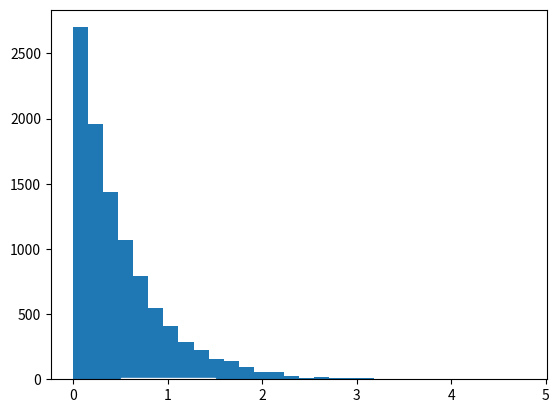

This chart was generated by the following Python code:
'''
uniform(a, b, n)
a - b range from a to b
generate n numbers
'''

import numpy as np
import matplotlib.mlab as mlab
import matplotlib.pyplot as plt

def problem_1(nbooks):
	a = 1; b = 3 # a=min bookwidth ; b=max bookwidth
	#nbooks = 5 # Number of books
	nbins = 30 # Number of bins
	edgecolor = 'w' # Color separating bars in the bargraph
	N = 10000

	# X is the array with the values of the RV to be plotted
	X = [sum(np.random.uniform(a, b, nbooks)) for i in range(0, N)]
	
	# Create bins and histogram
	bins = [float(x) for x in np.linspace(nbooks * a, nbooks * b,nbins + 1)]
	h1, bin_edges = np.histogram(X, bins, density=True)
	# Define points on the horizontal axis
	be1 = bin_edges[0 : len(bin_edges) - 1]
	be2 = bin_edges[1 : len(bin_edges)]
	b1 = (be1 + be2) / 2
	barwidth = b1[1] - b1[0] # Width of bars in the bargraph

	fig1 = plt.figure(1)

	# Labels
	plt.xlabel('Book stack height for n = ' + str(nbooks) + ' books')
	plt.ylabel('PDF')
	plt.title('PDF of book stack height and comparison with Gaussian')
	plt.bar(b1, h1, width = barwidth, edgecolor = edgecolor)
	plt.show()

def problem_2():
	N = 10000
	beta = 0.5

	nbins = 30 # Number of bins
	edgecolor = 'w' # Color separating bars in the bargraph

	X = np.random.exponential(beta, N)

	plt.hist(X, bins = 30)
	plt.xlabel('')
	plt.ylabel('')
	plt.title('')
	plt.bar(1, 10, width = 1, edgecolor = edgecolor)
	plt.show()

def problem_3():
	a = 1; b = 3 # a=min bookwidth ; b=max bookwidth
	#nbooks = 5 # Number of books
	nbins = 30 # Number of bins
	edgecolor = 'w' # Color separating bars in the bargraph
	N = 10000
	beta = 45

	X = np.random.exponential(beta, N)
	
	# Create bins and histogram
	bins = [float(x) for x in np.linspace(24 * a, 24 * b,nbins + 1)]
	h1, bin_edges = np.histogram(X, bins, density=True)
	# Define points on the horizontal axis
	be1 = bin_edges[0 : len(bin_edges) - 1]
	be2 = bin_edges[1 : len(bin_edges)]
	b1 = (be1 + be2) / 2
	barwidth = b1[1] - b1[0] # Width of bars in the bargraph
	fig1 = plt.figure(1)
	# Labels
	plt.xlabel('Book stack height for n = ' + str(nbooks) + ' books')
	plt.ylabel('PDF')
	plt.title('PDF of book stack height and comparison with Gaussian')
	plt.bar(b1, h1, width = barwidth, edgecolor = edgecolor)
	plt.show()

'''
#3 is literally #1
24 of soemthing, #1 books are uniform,
#3 is not uniform, so use exponential distribution
replace 15 books with 24
instead of adding 15, now add 24
'''


#problem_1(1)
problem_2()
#problem_3()